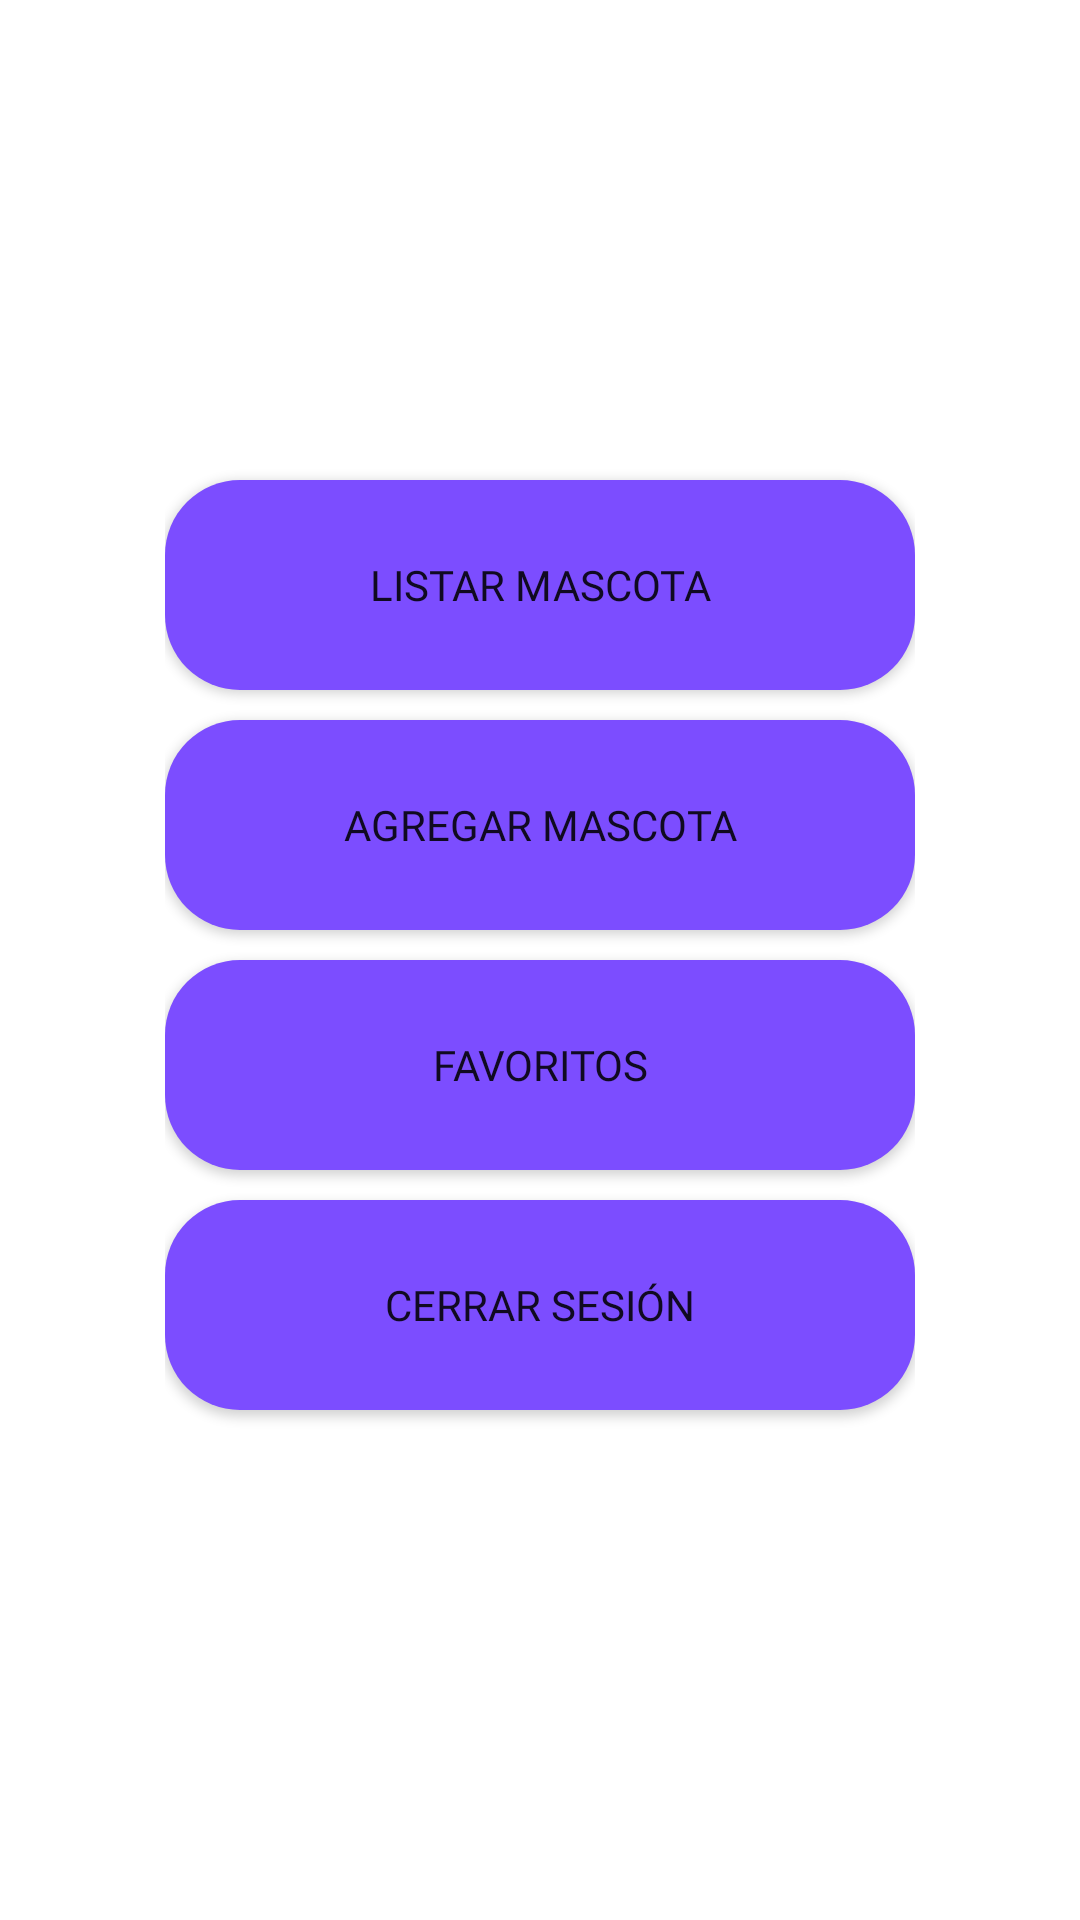

Layout XML and referenced resources for this Android screen:
<!-- AndroidManifest.xml: application theme Theme.PetMatch -->
<!-- res/layout/activity_menu.xml -->
<?xml version="1.0" encoding="utf-8"?>
<androidx.constraintlayout.widget.ConstraintLayout xmlns:android="http://schemas.android.com/apk/res/android"
    xmlns:app="http://schemas.android.com/apk/res-auto"
    xmlns:tools="http://schemas.android.com/tools"
    android:layout_width="match_parent"
    android:layout_height="match_parent"
    tools:context=".activity_menu">
    <LinearLayout
        android:layout_width="250dp"
        android:layout_height="600dp"
        app:layout_constraintStart_toStartOf="parent"
        app:layout_constraintEnd_toEndOf="parent"
        app:layout_constraintTop_toTopOf="parent"
        app:layout_constraintBottom_toBottomOf="parent"
        android:gravity="center"
        android:orientation="vertical"
        >
        <Button
            android:id="@+id/btn_menu_buscar_mascota"
            android:layout_width="match_parent"
            android:layout_height="70dp"
            android:text="Listar Mascota"
            android:fontFamily="@font/nunito_extrabold"
            android:background="@drawable/btn_menulist"
            android:layout_marginBottom="10sp"
            />
        <Button
            android:id="@+id/btn_menu_agregar_mascota"
            android:layout_width="match_parent"
            android:layout_height="70dp"
            android:text="Agregar Mascota"
            android:fontFamily="@font/nunito_extrabold"
            android:background="@drawable/btn_menulist"
            android:layout_marginBottom="10sp"
            />
        <Button
            android:id="@+id/btn_menu_favoritos"
            android:layout_width="match_parent"
            android:layout_height="70dp"
            android:text="Favoritos"
            android:fontFamily="@font/nunito_extrabold"
            android:background="@drawable/btn_menulist"
            android:layout_marginBottom="10sp"
            />
        <Button
            android:id="@+id/btn_cerrar_sesion"
            android:layout_width="match_parent"
            android:layout_height="70dp"
            android:text="Cerrar Sesión"
            android:fontFamily="@font/nunito_extrabold"
            android:background="@drawable/btn_menulist"
            android:layout_marginBottom="10sp"
            />

    </LinearLayout>



</androidx.constraintlayout.widget.ConstraintLayout>
<!-- resources referenced by this layout -->
<resources>
  <!-- drawable btn_menulist (drawable) -->
  <?xml version="1.0" encoding="utf-8"?>
  <shape xmlns:android="http://schemas.android.com/apk/res/android"
      android:shape="rectangle">
      <corners android:radius="25dp" />
      <solid android:color="@color/violet" />
  
  </shape>
  <style name="Theme.PetMatch" parent="Theme.MaterialComponents.DayNight.NoActionBar">
          
          <item name="colorPrimary">@color/violet</item>
          <item name="colorPrimaryVariant">@color/teal_700</item>
          <item name="colorOnPrimary">@color/white</item>
          
          <item name="colorSecondary">@color/teal_200</item>
          <item name="colorSecondaryVariant">@color/teal_700</item>
          <item name="colorOnSecondary">@color/black</item>
          
          <item name="android:statusBarColor">@color/violet</item>
          <item name="android:navigationBarColor">@color/violet</item>
          
      </style>
  <color name="violet">#7C4DFF</color>
  <color name="teal_700">#FF018786</color>
  <color name="white">#FFFFFFFF</color>
  <color name="teal_200">#FF03DAC5</color>
  <color name="black">#FF000000</color>
</resources>
